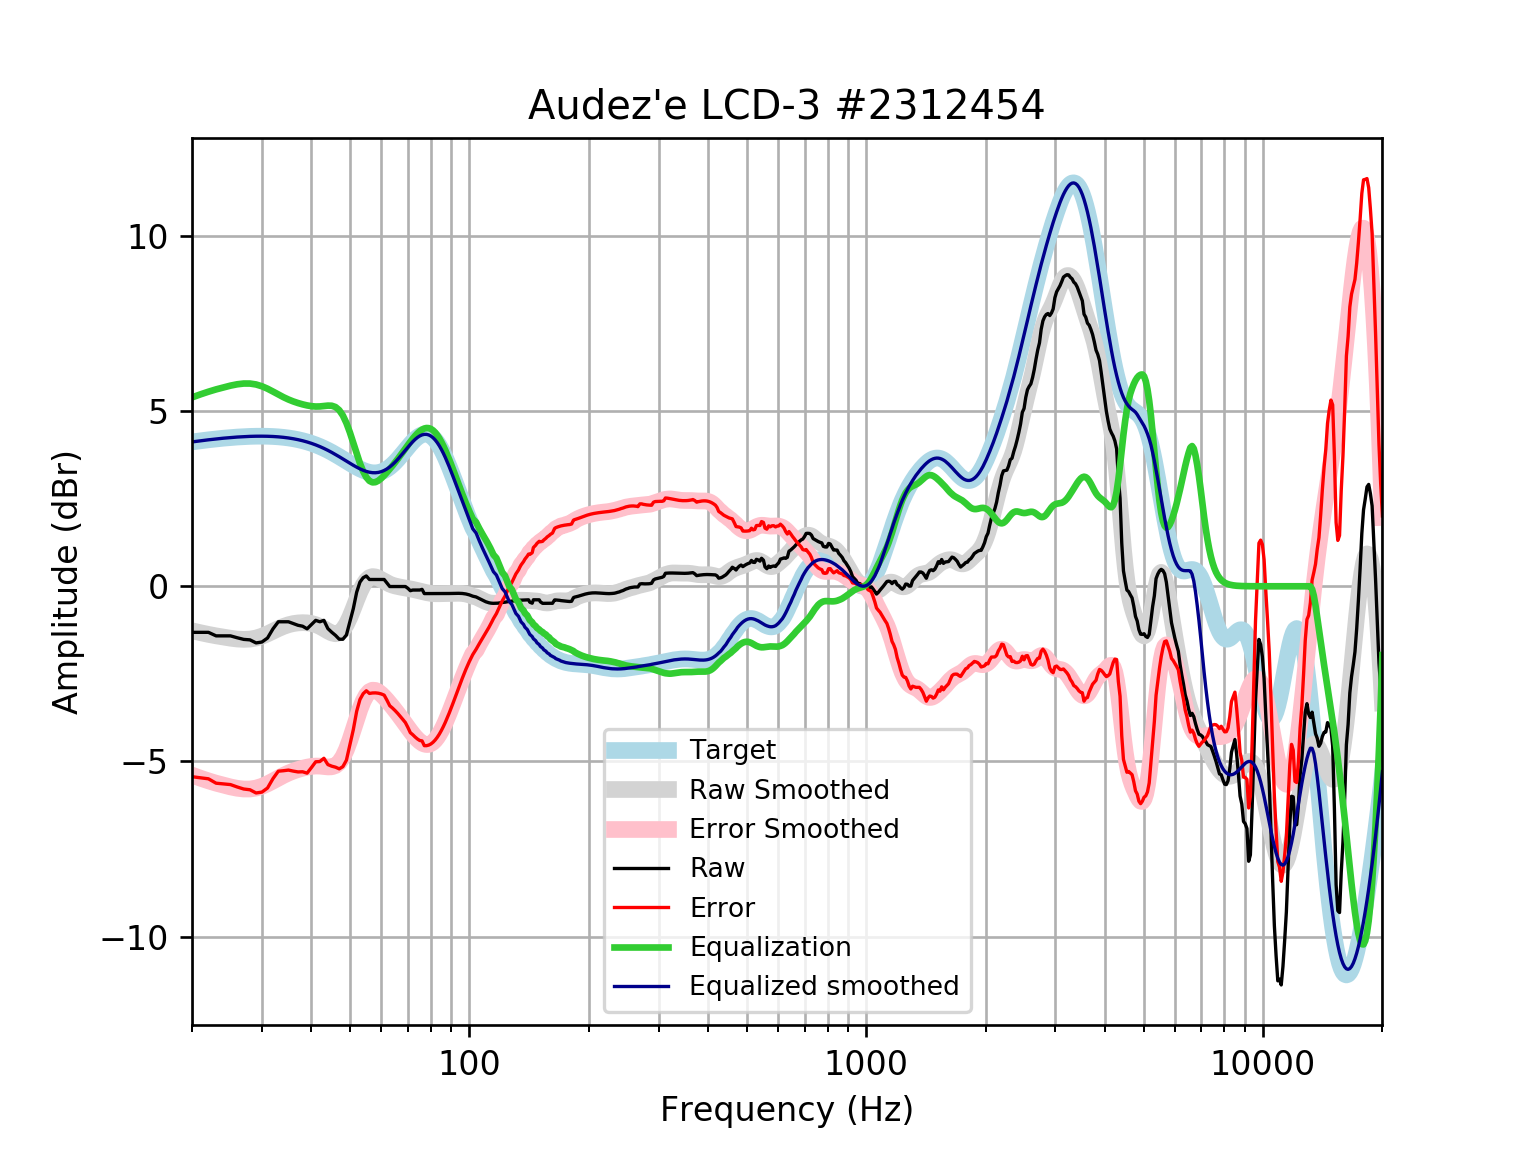

The data file committed next to this chart (first rows):
frequency, raw, error, smoothed, error_smoothed, equalization, equalized_raw, equalized_smoothed, target
20, -1.315, -5.435, -1.27, -5.391, 5.391, 4.076, 4.121, 4.121
21, -1.315, -5.467, -1.325, -5.477, 5.477, 4.163, 4.152, 4.152
22, -1.315, -5.495, -1.373, -5.554, 5.554, 4.239, 4.18, 4.18
23, -1.415, -5.62, -1.415, -5.62, 5.62, 4.205, 4.205, 4.205
24, -1.415, -5.642, -1.449, -5.676, 5.676, 4.261, 4.227, 4.227
25, -1.415, -5.66, -1.482, -5.727, 5.727, 4.311, 4.245, 4.245
26, -1.469, -5.728, -1.506, -5.765, 5.765, 4.296, 4.259, 4.259
27, -1.516, -5.786, -1.516, -5.787, 5.787, 4.271, 4.271, 4.271
28, -1.529, -5.808, -1.508, -5.786, 5.786, 4.257, 4.279, 4.278
29, -1.616, -5.899, -1.477, -5.76, 5.76, 4.144, 4.283, 4.283
30, -1.592, -5.875, -1.425, -5.709, 5.709, 4.118, 4.284, 4.284
31, -1.477, -5.758, -1.358, -5.639, 5.639, 4.162, 4.281, 4.281
32, -1.214, -5.489, -1.283, -5.558, 5.558, 4.344, 4.275, 4.275
33, -1.013, -5.278, -1.21, -5.475, 5.475, 4.462, 4.265, 4.265
34, -1.013, -5.264, -1.147, -5.398, 5.398, 4.385, 4.251, 4.251
35, -1.013, -5.246, -1.098, -5.331, 5.331, 4.318, 4.233, 4.233
36, -1.064, -5.275, -1.065, -5.276, 5.276, 4.212, 4.211, 4.211
37, -1.113, -5.299, -1.045, -5.23, 5.23, 4.117, 4.185, 4.185
38, -1.14, -5.294, -1.038, -5.192, 5.192, 4.053, 4.154, 4.155
39, -1.214, -5.334, -1.043, -5.162, 5.162, 3.948, 4.119, 4.12
40, -1.093, -5.174, -1.062, -5.141, 5.141, 4.047, 4.079, 4.08
41, -0.9727, -5.009, -1.095, -5.131, 5.131, 4.158, 4.035, 4.037
42, -1.013, -5.002, -1.146, -5.133, 5.133, 4.12, 3.987, 3.989
43, -0.9727, -4.91, -1.21, -5.145, 5.145, 4.172, 3.935, 3.937
44, -1.208, -5.089, -1.277, -5.157, 5.157, 3.949, 3.88, 3.881
45, -1.312, -5.135, -1.332, -5.153, 5.153, 3.842, 3.821, 3.823
46, -1.402, -5.164, -1.356, -5.116, 5.116, 3.714, 3.76, 3.762
47, -1.511, -5.211, -1.329, -5.027, 5.027, 3.516, 3.698, 3.7
48, -1.511, -5.148, -1.24, -4.875, 4.875, 3.363, 3.635, 3.636
49, -1.39, -4.964, -1.086, -4.659, 4.659, 3.268, 3.572, 3.574
50, -1.008, -4.521, -0.8785, -4.39, 4.39, 3.382, 3.512, 3.512
51, -0.637, -4.091, -0.6366, -4.09, 4.09, 3.453, 3.454, 3.454
52, -0.1702, -3.57, -0.3873, -3.787, 3.787, 3.617, 3.4, 3.4
53, 0.12, -3.231, -0.1573, -3.509, 3.509, 3.629, 3.352, 3.351
54, 0.2443, -3.066, 0.03194, -3.279, 3.279, 3.524, 3.311, 3.31
55, 0.2946, -2.982, 0.1677, -3.111, 3.111, 3.405, 3.279, 3.276
56, 0.194, -3.059, 0.2473, -3.008, 3.008, 3.202, 3.255, 3.253
57, 0.194, -3.045, 0.2769, -2.965, 2.965, 3.159, 3.242, 3.239
58, 0.194, -3.043, 0.2682, -2.972, 2.972, 3.166, 3.24, 3.237
59, 0.194, -3.052, 0.2349, -3.015, 3.015, 3.209, 3.25, 3.246
60, 0.194, -3.074, 0.1896, -3.082, 3.082, 3.276, 3.272, 3.268
61, 0.194, -3.107, 0.142, -3.163, 3.163, 3.357, 3.305, 3.301
62, 0.09341, -3.253, 0.09832, -3.252, 3.252, 3.345, 3.35, 3.346
63, -0.007165, -3.409, 0.06146, -3.345, 3.345, 3.337, 3.406, 3.402
64, -0.007165, -3.475, 0.03198, -3.439, 3.439, 3.432, 3.471, 3.468
65, -0.007165, -3.549, 0.008977, -3.536, 3.536, 3.528, 3.545, 3.542
66, -0.007166, -3.629, -0.009062, -3.634, 3.634, 3.626, 3.625, 3.622
67, -0.007167, -3.715, -0.0238, -3.733, 3.733, 3.726, 3.709, 3.707
68, -0.007168, -3.803, -0.03672, -3.833, 3.833, 3.826, 3.796, 3.796
69, -0.007168, -3.891, -0.04898, -3.933, 3.933, 3.926, 3.884, 3.884
70, -0.05827, -4.029, -0.06139, -4.031, 4.031, 3.973, 3.97, 3.97
71, -0.126, -4.179, -0.07443, -4.125, 4.125, 3.999, 4.051, 4.053
72, -0.1077, -4.236, -0.08834, -4.214, 4.214, 4.106, 4.126, 4.128
73, -0.1077, -4.303, -0.1032, -4.295, 4.295, 4.187, 4.192, 4.195
74, -0.1077, -4.359, -0.1188, -4.367, 4.367, 4.259, 4.248, 4.251
75, -0.1069, -4.402, -0.1351, -4.426, 4.426, 4.32, 4.291, 4.295
76, -0.08758, -4.413, -0.1515, -4.473, 4.473, 4.385, 4.321, 4.325
77, -0.2083, -4.549, -0.1672, -4.504, 4.504, 4.295, 4.336, 4.341
78, -0.2083, -4.549, -0.1816, -4.518, 4.518, 4.309, 4.336, 4.34
79, -0.2084, -4.533, -0.1938, -4.514, 4.514, 4.305, 4.32, 4.324
... 553 more rows
